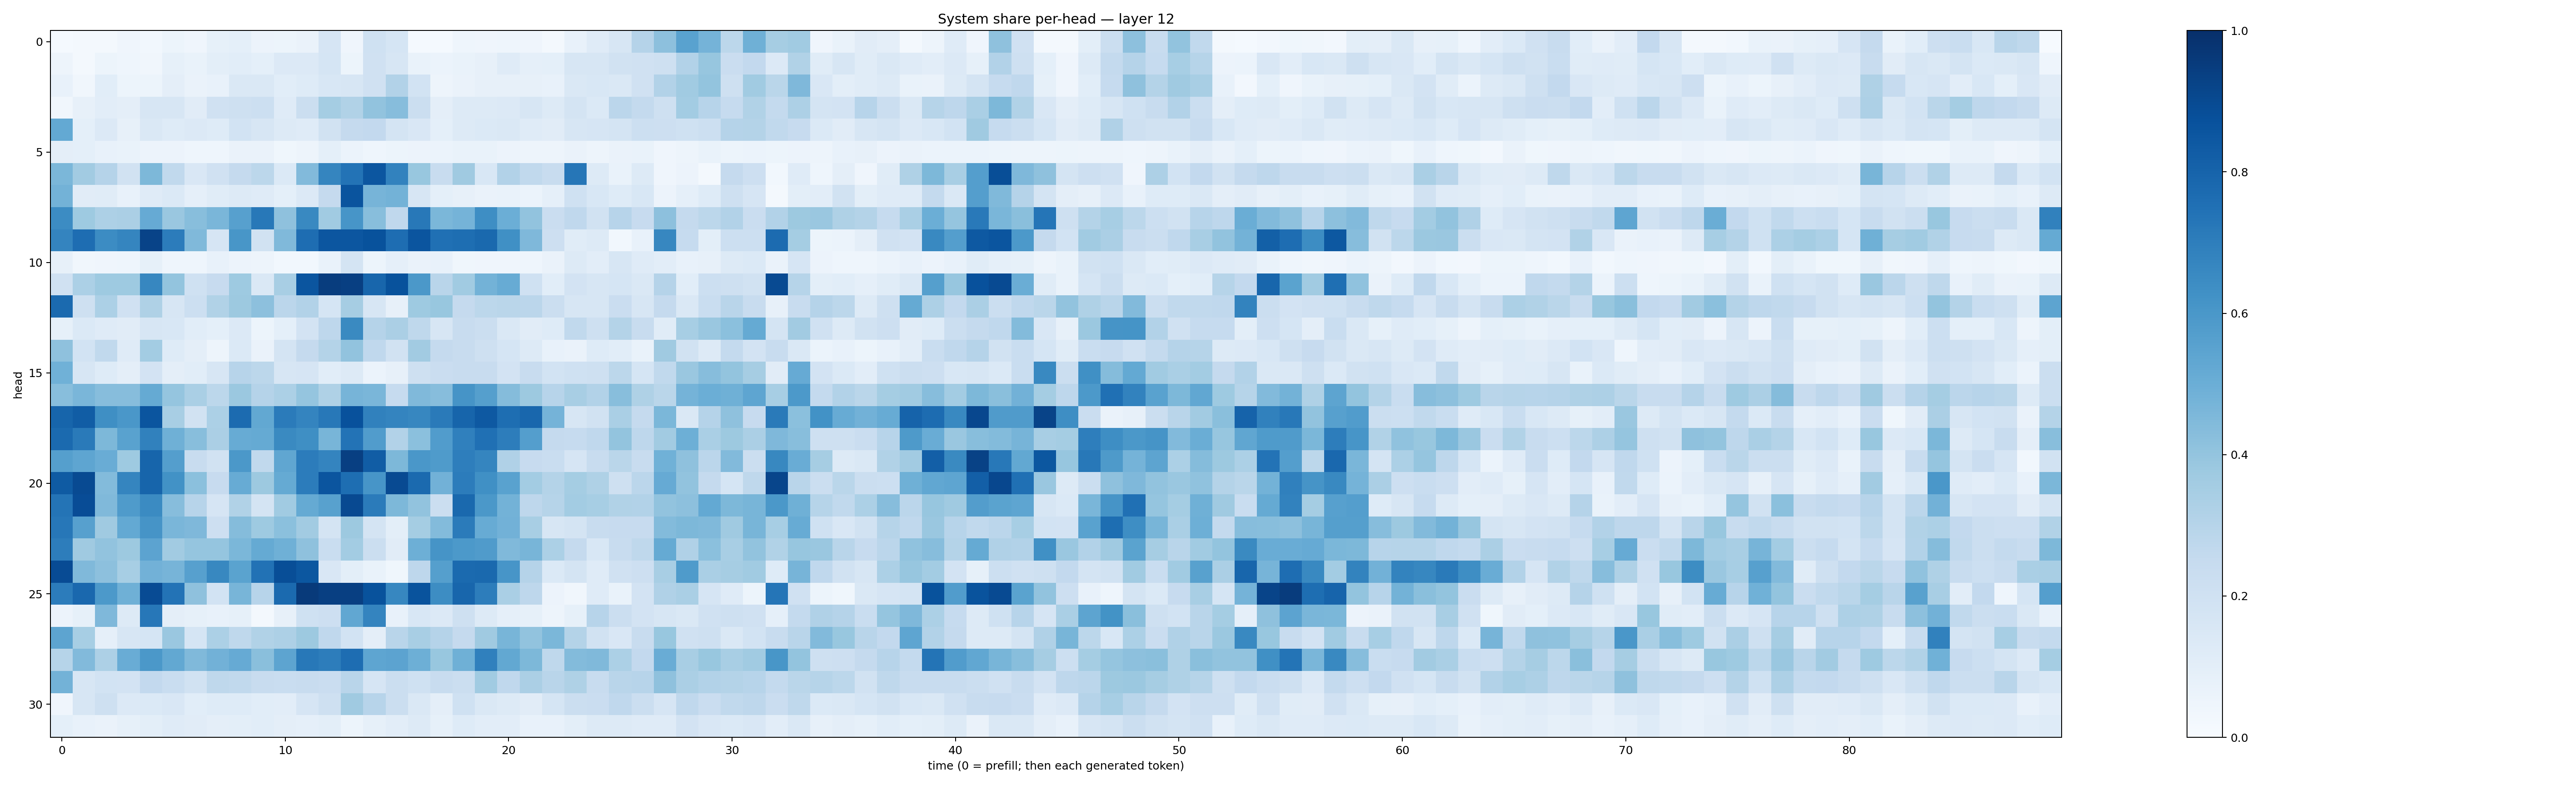

Values plotted in this chart, from the file beside it:
0.014590403, 0.021409601, 0.022251995, 0.04097169, 0.029081851, 0.05098917, 0.03936792, 0.08367894, 0.09346509, 0.05512788, 0.051546652, 0.06498257, 0.16632484, 0.040771253, 0.20067379, 0.1679915, 0.01296399, 0.014361074, 0.043164726, 0.039469212, 0.04587619, 0.039107513, 0.017229661, 0.07070074
0.04921, 0.02243, 0.05178, 0.04323, 0.0332, 0.08493, 0.06941, 0.0998, 0.1069, 0.09367, 0.1358, 0.1329, 0.1702, 0.05262, 0.198, 0.1624, 0.0681, 0.0587, 0.06994, 0.08105, 0.1209, 0.08906, 0.09136, 0.1612
0.07743, 0.03412, 0.1056, 0.05156, 0.05173, 0.09437, 0.06466, 0.07629, 0.1451, 0.1431, 0.1069, 0.1222, 0.1541, 0.1565, 0.1965, 0.3105, 0.1844, 0.04849, 0.06399, 0.07995, 0.07864, 0.07839, 0.07572, 0.1418
0.03507, 0.08112, 0.1034, 0.09524, 0.1633, 0.1615, 0.113, 0.1969, 0.2034, 0.2168, 0.1204, 0.2255, 0.353, 0.3132, 0.4045, 0.43, 0.2228, 0.09718, 0.1317, 0.1302, 0.133, 0.161, 0.1279, 0.1727
0.5211, 0.09335, 0.1332, 0.08124, 0.1462, 0.1212, 0.1348, 0.1237, 0.1836, 0.1608, 0.1258, 0.1194, 0.1881, 0.2529, 0.2592, 0.1771, 0.1511, 0.08985, 0.1282, 0.1383, 0.1459, 0.1193, 0.1103, 0.1622
0.0946, 0.09061, 0.07244, 0.06751, 0.05577, 0.05509, 0.04577, 0.04449, 0.06467, 0.06547, 0.03859, 0.04885, 0.09111, 0.06051, 0.04542, 0.05308, 0.05753, 0.0587, 0.0689, 0.0671, 0.05819, 0.04814, 0.04978, 0.06582
0.4598, 0.3601, 0.3026, 0.1914, 0.4564, 0.2632, 0.1503, 0.1972, 0.2527, 0.2808, 0.1377, 0.4436, 0.6684, 0.7409, 0.8533, 0.681, 0.3874, 0.2372, 0.3679, 0.1541, 0.3122, 0.2635, 0.2379, 0.7286
0.4775, 0.1114, 0.1171, 0.07414, 0.1179, 0.1374, 0.08968, 0.1139, 0.1253, 0.1189, 0.09305, 0.1348, 0.2514, 0.8601, 0.4695, 0.479, 0.1633, 0.09299, 0.08003, 0.06637, 0.06999, 0.0608, 0.08767, 0.2025
0.6472, 0.3738, 0.3273, 0.3342, 0.5119, 0.3844, 0.4294, 0.4631, 0.5624, 0.7201, 0.4109, 0.6585, 0.3658, 0.6066, 0.4269, 0.2669, 0.7191, 0.458, 0.4732, 0.6401, 0.4985, 0.4057, 0.2292, 0.2676
0.6752, 0.764, 0.6475, 0.6681, 0.9242, 0.7042, 0.4492, 0.1641, 0.6038, 0.1952, 0.448, 0.763, 0.8528, 0.8533, 0.8692, 0.7617, 0.8573, 0.7532, 0.759, 0.7795, 0.6302, 0.4501, 0.212, 0.1152
0.07952, 0.03315, 0.04079, 0.04574, 0.08398, 0.04618, 0.04546, 0.07045, 0.05803, 0.04825, 0.02941, 0.02753, 0.06673, 0.1772, 0.05308, 0.08945, 0.06436, 0.0723, 0.03821, 0.04129, 0.04053, 0.04393, 0.06442, 0.1319
0.1969, 0.3282, 0.3724, 0.3746, 0.6679, 0.3986, 0.2012, 0.2444, 0.3711, 0.1409, 0.3404, 0.856, 0.9492, 0.9405, 0.7913, 0.8692, 0.5965, 0.2894, 0.3671, 0.4797, 0.511, 0.1995, 0.1068, 0.1802
0.7746, 0.2065, 0.3305, 0.1988, 0.3221, 0.1602, 0.2156, 0.314, 0.3759, 0.4172, 0.2828, 0.3123, 0.1696, 0.3492, 0.1632, 0.08079, 0.3742, 0.3887, 0.2505, 0.2809, 0.2863, 0.2836, 0.222, 0.1626
0.08497, 0.1368, 0.1188, 0.112, 0.1621, 0.1553, 0.1093, 0.09095, 0.1364, 0.0544, 0.0937, 0.1807, 0.2738, 0.654, 0.3024, 0.3326, 0.2711, 0.1606, 0.2406, 0.2209, 0.1413, 0.1095, 0.1248, 0.2633
0.4124, 0.1848, 0.2617, 0.1207, 0.3577, 0.1212, 0.09459, 0.048, 0.1399, 0.06356, 0.1742, 0.2528, 0.306, 0.4024, 0.2662, 0.1934, 0.3627, 0.2525, 0.2375, 0.2067, 0.1686, 0.1251, 0.07438, 0.06266
0.488, 0.1621, 0.1212, 0.09541, 0.1799, 0.09529, 0.1068, 0.16, 0.2957, 0.2797, 0.1571, 0.1659, 0.1063, 0.1324, 0.06051, 0.08101, 0.2064, 0.2271, 0.2401, 0.2369, 0.1833, 0.2399, 0.1851, 0.2017
0.4263, 0.4616, 0.432, 0.4302, 0.5178, 0.3971, 0.3391, 0.2796, 0.3801, 0.3028, 0.3306, 0.3946, 0.3208, 0.4706, 0.462, 0.2494, 0.4478, 0.433, 0.6106, 0.5661, 0.436, 0.378, 0.2956, 0.3419
0.7945, 0.8278, 0.634, 0.5993, 0.8558, 0.343, 0.1953, 0.3281, 0.7701, 0.5246, 0.7108, 0.6737, 0.72, 0.8727, 0.6866, 0.6756, 0.6641, 0.7123, 0.7936, 0.8424, 0.7612, 0.7857, 0.4736, 0.1564
0.7736, 0.7131, 0.4542, 0.5522, 0.6854, 0.4894, 0.4262, 0.334, 0.5108, 0.5188, 0.6542, 0.6354, 0.4678, 0.7394, 0.5761, 0.3096, 0.4191, 0.5747, 0.6889, 0.7509, 0.702, 0.5667, 0.253, 0.2462
0.5643, 0.5368, 0.5052, 0.3717, 0.794, 0.569, 0.24, 0.1907, 0.5951, 0.2655, 0.5315, 0.7036, 0.6727, 0.9397, 0.8276, 0.4538, 0.5999, 0.5851, 0.6976, 0.6685, 0.3169, 0.245, 0.232, 0.1667
0.8358, 0.8964, 0.4397, 0.6702, 0.7957, 0.6248, 0.4192, 0.245, 0.5087, 0.3759, 0.5185, 0.7065, 0.8572, 0.7595, 0.6079, 0.8982, 0.7735, 0.4816, 0.7053, 0.631, 0.5511, 0.3567, 0.3077, 0.354
0.7374, 0.887, 0.4458, 0.5833, 0.6494, 0.4314, 0.2961, 0.1644, 0.3137, 0.1786, 0.366, 0.5194, 0.5579, 0.9016, 0.7082, 0.4548, 0.4036, 0.2256, 0.7794, 0.5956, 0.4791, 0.277, 0.3002, 0.3582
0.7263, 0.5604, 0.3691, 0.5198, 0.6094, 0.4617, 0.4512, 0.212, 0.4351, 0.3713, 0.4203, 0.3599, 0.1759, 0.3779, 0.1733, 0.1014, 0.3546, 0.438, 0.7074, 0.51, 0.4819, 0.3414, 0.1614, 0.1766
0.6996, 0.3707, 0.4048, 0.3753, 0.5446, 0.3631, 0.3974, 0.3965, 0.4609, 0.5174, 0.4915, 0.4138, 0.233, 0.3579, 0.2195, 0.1131, 0.4926, 0.612, 0.5918, 0.5799, 0.4454, 0.4673, 0.3306, 0.2509
0.8915, 0.4469, 0.4147, 0.3464, 0.4829, 0.4703, 0.5595, 0.6604, 0.5471, 0.7445, 0.8836, 0.8478, 0.1501, 0.1004, 0.06739, 0.03858, 0.2767, 0.5656, 0.777, 0.7808, 0.6068, 0.3019, 0.1405, 0.1726
0.7042, 0.7816, 0.5903, 0.4904, 0.8917, 0.7388, 0.4115, 0.1857, 0.4657, 0.2957, 0.774, 0.9587, 0.9376, 0.9404, 0.8677, 0.6646, 0.8635, 0.642, 0.7908, 0.7016, 0.3381, 0.2767, 0.05556, 0.03382
0.05519, 0.08576, 0.4527, 0.1308, 0.7236, 0.09635, 0.08527, 0.07743, 0.08391, 0.02225, 0.07863, 0.2022, 0.2127, 0.5304, 0.6739, 0.07586, 0.1527, 0.1339, 0.2033, 0.1275, 0.0885, 0.08253, 0.04941, 0.08579
0.5413, 0.3446, 0.08811, 0.1579, 0.1709, 0.3839, 0.1688, 0.3312, 0.2702, 0.3127, 0.3248, 0.3754, 0.2662, 0.1867, 0.09388, 0.2892, 0.3434, 0.3024, 0.2516, 0.3708, 0.4663, 0.4029, 0.4583, 0.3081
0.2994, 0.4416, 0.3255, 0.5063, 0.5963, 0.5271, 0.448, 0.482, 0.5139, 0.4237, 0.5396, 0.7201, 0.7023, 0.7628, 0.538, 0.5464, 0.4955, 0.3886, 0.4887, 0.6906, 0.5263, 0.4565, 0.2733, 0.4411
0.4766, 0.1616, 0.1844, 0.1808, 0.261, 0.2311, 0.191, 0.273, 0.2648, 0.2345, 0.232, 0.2416, 0.2304, 0.2903, 0.1677, 0.2238, 0.2008, 0.2414, 0.2226, 0.3641, 0.2675, 0.3322, 0.2909, 0.3216
0.03908, 0.1588, 0.2065, 0.1365, 0.1402, 0.1511, 0.1092, 0.1247, 0.1227, 0.1074, 0.1034, 0.1656, 0.2033, 0.3705, 0.2955, 0.2218, 0.1482, 0.09501, 0.2009, 0.1409, 0.127, 0.1124, 0.169, 0.2214
0.0929, 0.07552, 0.06558, 0.08427, 0.09809, 0.1188, 0.1097, 0.09436, 0.09931, 0.1085, 0.09565, 0.08872, 0.1001, 0.05389, 0.08576, 0.103, 0.1252, 0.08582, 0.1247, 0.1034, 0.1017, 0.07152, 0.07248, 0.09927
